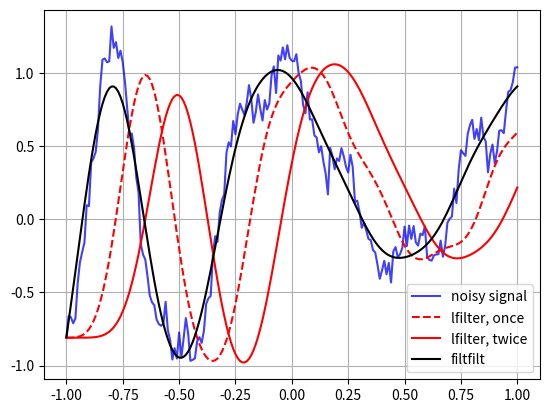

Python code for this plot:
from scipy import signal
import matplotlib.pyplot as plt
import numpy as np

t = np.linspace(-1, 1, 201)
x = (np.sin(2*np.pi*0.75*t*(1-t) + 2.1) +
     0.1*np.sin(2*np.pi*1.25*t + 1) +
     0.18*np.cos(2*np.pi*3.85*t))
xn = x + np.random.randn(len(t)) * 0.08

b, a = signal.butter(3, 0.05)

zi = signal.lfilter_zi(b, a)
z, _ = signal.lfilter(b, a, xn, zi=zi*xn[0])

z2, _ = signal.lfilter(b, a, z, zi=zi*z[0])

y = signal.filtfilt(b, a, xn)

plt.figure()
plt.plot(t, xn, 'b', alpha=0.75)
plt.plot(t, z, 'r--', t, z2, 'r', t, y, 'k')
plt.legend(('noisy signal', 'lfilter, once', 'lfilter, twice',
            'filtfilt'), loc='best')
plt.grid(True)
plt.show()
